Run: headless pygame with SDL's dummy video driver; simulated clock (each Clock.tick advances the game by its frame time, no real sleeping); random seed 0; keys injected as events and as key.get_pressed() state; mouse plan: one left click at the window centre at the start of phase 2, then a move to the lower-right quarter at the start of phase 3.
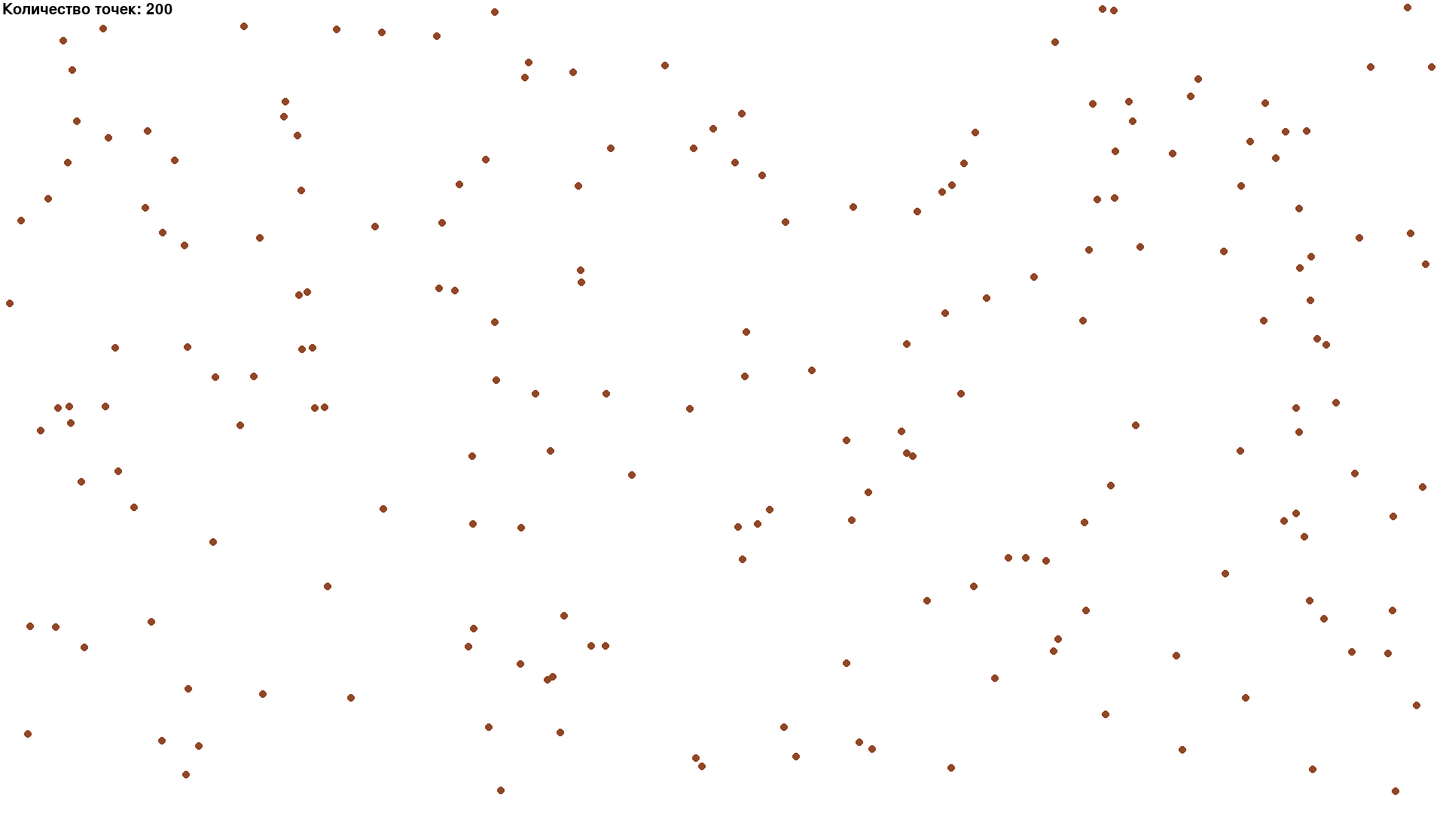
Frame 1 of 4 · flips 1–60 · no input
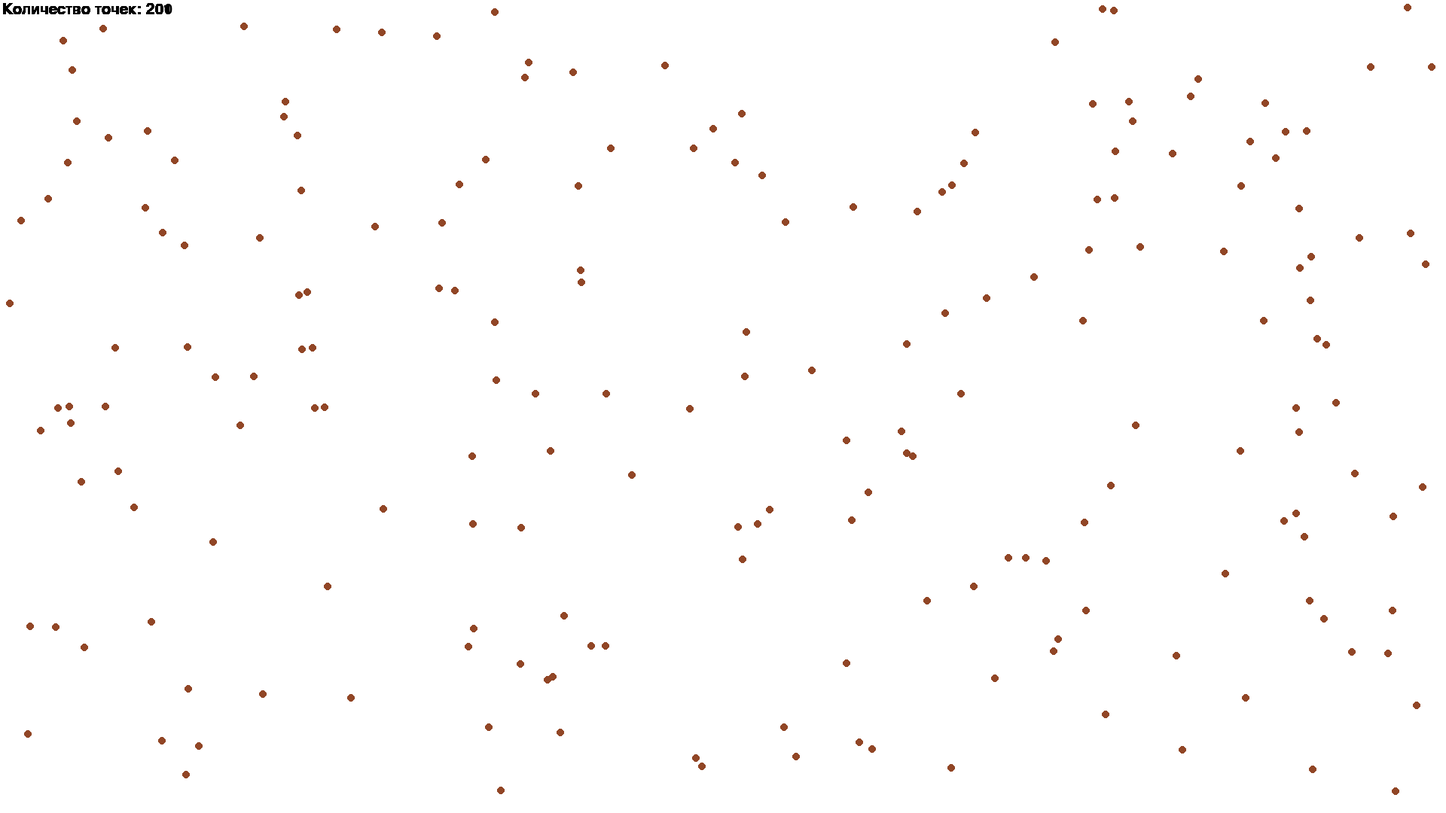
Frame 2 of 4 · flips 61–180 · clicked the window centre · tapped SPACE, RETURN · held RIGHT (→), D
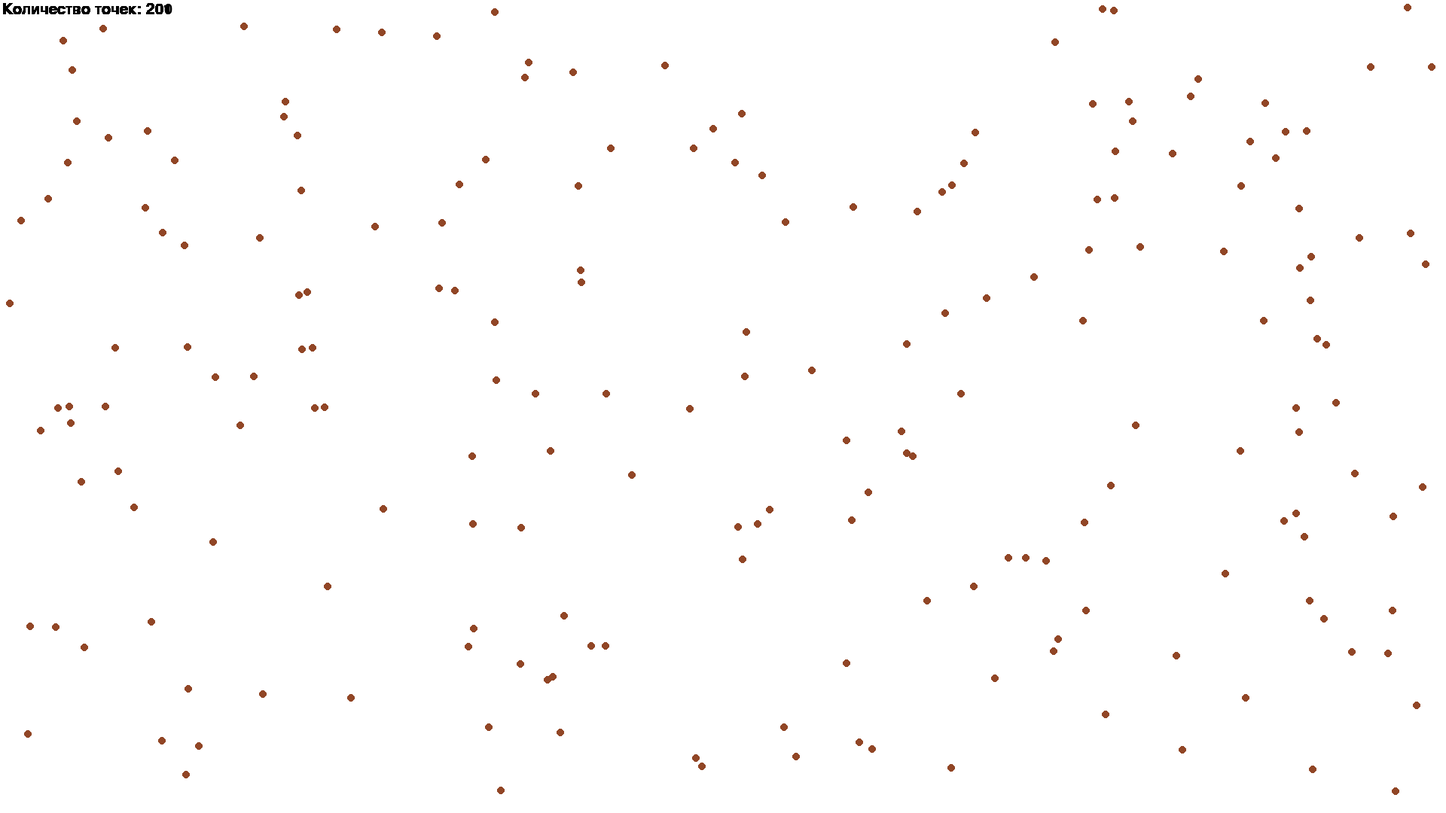
Frame 3 of 4 · flips 181–300 · moved the mouse to the lower-right quarter · held DOWN (↓), S
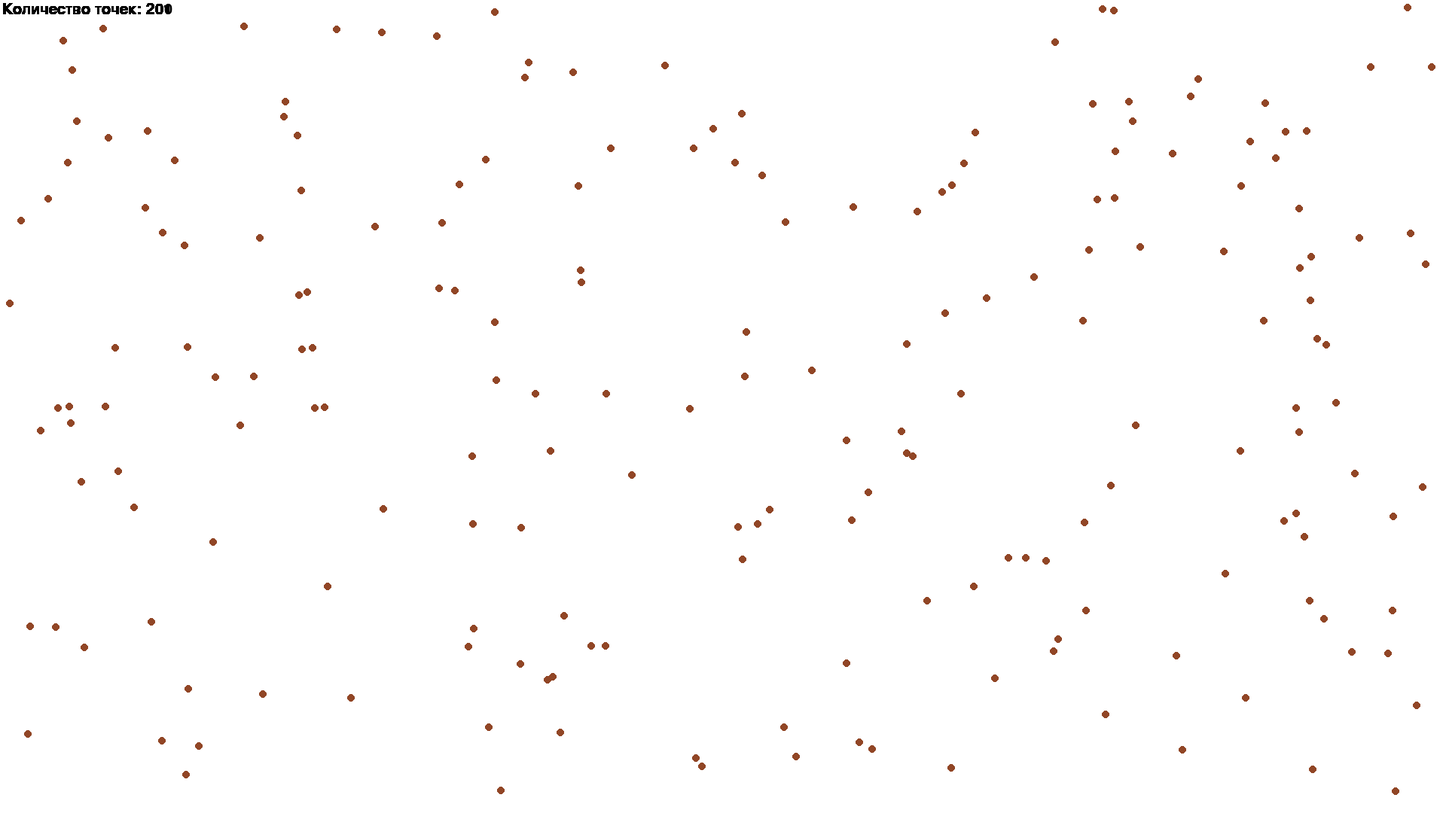
Frame 4 of 4 · flips 301–420 · held LEFT (←), A, UP (↑), W

The pygame program that drew these frames:

from random import *
import pygame
import math

pygame.init()

# for create big point press LMB
# for create point press RMB
# for delete point press mouse wheel
# for pause/start press Space
# for exit press Esc or window cross

# parametrs
res = wid, hei = 1920, 1080
fps = 70
col_point = 200

brown = pygame.Color('#914626')
white = pygame.Color('#ffffff')

# creating window
win = pygame.display.set_mode(res, 0)
clock = pygame.time.Clock()

points = []
big_points = []


class Point: # creating class for points

    def __init__(self, x, y, r, color=brown):
        self.x = x
        self.y = y
        self.r = r
        self.near = False
        self.dist_near = 5000
        self.color = color

    def update(self):
        if not self.near in big_points: # unconnect
            self.near = False
            self.dist_near = 5000

        if not self in big_points: # find near big point and connection
            for b in big_points:
                dist = math.sqrt((b.x - self.x)**2 + (b.y - self.y)**2)
                if dist < self.dist_near:
                    self.near = b
                    self.dist_near = dist
                    break

        if self.near: # drawing connection
            pygame.draw.aaline(win, self.near.color, (self.x, self.y), (self.near.x, self.near.y), blend=1)

        if self.near: # drawing point
            pygame.draw.circle(win, self.near.color, (self.x, self.y), self.r)
        else:
            pygame.draw.circle(win, self.color, (self.x, self.y), self.r)


def delete_point(x, y): # delete point
    for i in points:
        if math.sqrt((i.x - x)**2 + (i.y - y)**2) < 11:
            points.remove(i)
            if i in big_points:
                big_points.remove(i)


# creating points on window
for i in range(col_point):
    points.append(
        Point(randint(10, wid - 10), randint(10, hei - 10), 5))

# initiation text
pygame.font.init()
font1 = pygame.font.Font(None, 30)

# main cycle
go = True
while True:
    pressed = pygame.mouse.get_pressed()
    xt, yt = pygame.mouse.get_pos()  # find coordinate cursor
    for i in pygame.event.get():
        if i.type == pygame.QUIT:
            exit()
        if i.type == pygame.KEYDOWN:
            if i.key == pygame.K_ESCAPE:
                exit()
            if i.key == pygame.K_SPACE:
                if go:
                    go = False
                else:
                    go = True
        if i.type == pygame.MOUSEBUTTONDOWN:
            if i.button == 1:  # LMB
                p = Point(xt, yt, 10, (randint(0, 255), randint(0, 255), randint(0, 255)))
                points.append(p)
                big_points.append(p)
            if i.button == 2:  # mouse wheel
                delete_point(xt, yt)
            if i.button == 3: # RMB
                points.append(Point(xt, yt, 5))

    if go: # updating points
        win.fill(white)
        [p.update() for p in points]

    # itself text
    colm = font1.render('Количество точек: ' + str(len(points)), 1, (0, 0, 0))
    win.blit(colm, (3, 3))

    # updating window
    pygame.display.flip()
    pygame.display.set_caption(f'FPS: {round(clock.get_fps())}')
    clock.tick(fps)
